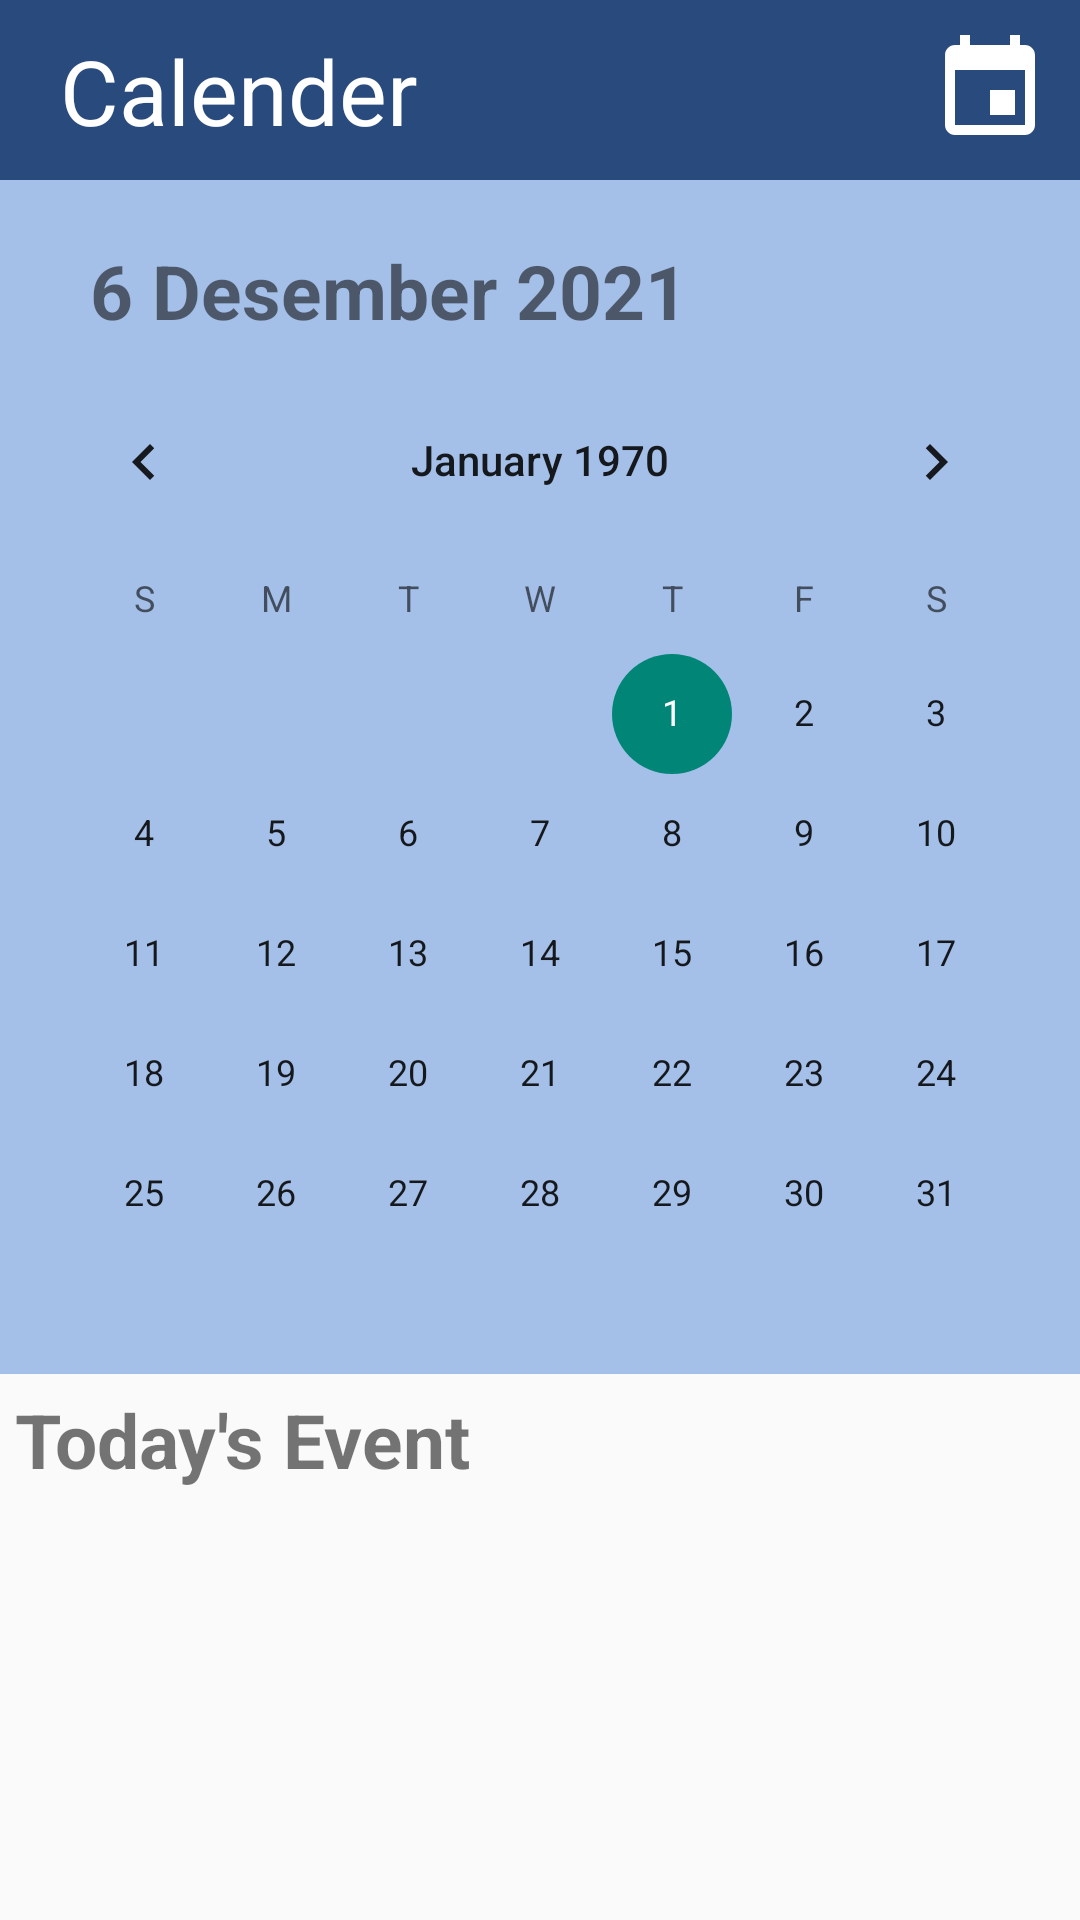

Android layout source for this screen:
<!-- AndroidManifest.xml: application theme Theme.Busipal -->
<!-- res/layout/fragment_calender.xml -->
<?xml version="1.0" encoding="utf-8"?>
<androidx.constraintlayout.widget.ConstraintLayout xmlns:android="http://schemas.android.com/apk/res/android"
    xmlns:app="http://schemas.android.com/apk/res-auto"
    xmlns:tools="http://schemas.android.com/tools"
    android:layout_width="match_parent"
    android:layout_height="match_parent"
    android:id="@+id/calenderFragment"
    tools:context=".ui.calender.CalenderFragment">

    <ScrollView
        android:layout_width="match_parent"
        android:layout_height="match_parent">
        <LinearLayout
            android:layout_width="match_parent"
            android:layout_height="match_parent"
            android:orientation="vertical">
            <androidx.constraintlayout.widget.ConstraintLayout
                android:id="@+id/clNavbar"
                android:layout_width="match_parent"
                android:layout_height="60dp"
                android:background="@color/Blue"
                app:layout_constraintEnd_toEndOf="parent"
                app:layout_constraintStart_toStartOf="parent"
                app:layout_constraintTop_toTopOf="parent">


                <TextView
                    android:id="@+id/tvCalender"
                    android:layout_width="wrap_content"
                    android:layout_height="wrap_content"
                    android:text="Calender"
                    android:textColor="@color/white"
                    android:textSize="30sp"
                    android:layout_marginLeft="20dp"
                    app:layout_constraintBottom_toBottomOf="parent"
                    app:layout_constraintLeft_toLeftOf="parent"
                    app:layout_constraintTop_toTopOf="parent" />

                <ImageButton
                    android:onClick="btnJatuhTempo"
                    android:id="@+id/btnJatuhTempo"
                    android:layout_width="60dp"
                    android:layout_height="60dp"
                    android:src="@drawable/jatuh_tempo_icon"
                    android:background="@color/Blue"
                    app:layout_constraintRight_toRightOf="parent"
                    app:layout_constraintTop_toTopOf="parent"
                    app:layout_constraintBottom_toBottomOf="parent"
                    app:tint="@color/white" />



            </androidx.constraintlayout.widget.ConstraintLayout>

            <androidx.constraintlayout.widget.ConstraintLayout
                android:id="@+id/clTanggal"
                android:layout_width="match_parent"
                android:layout_height="wrap_content"
                app:layout_constraintTop_toBottomOf="@id/clNavbar"
                android:paddingTop="20dp"
                android:background="@color/light_blue">

                <LinearLayout
                    android:id="@+id/llTanggal"
                    android:layout_width="match_parent"
                    android:layout_height="wrap_content"
                    app:layout_constraintEnd_toEndOf="parent"
                    app:layout_constraintStart_toStartOf="parent"
                    app:layout_constraintTop_toTopOf="parent">

                    <TextView
                        android:id="@+id/tvTanggal"
                        android:layout_width="match_parent"
                        android:layout_height="wrap_content"
                        android:layout_marginLeft="30dp"
                        android:layout_weight="1"
                        android:text="6 Desember 2021"
                        android:textSize="25sp"
                        android:textStyle="bold" />

                    <ImageButton
                        android:onClick="btnCreate"
                        android:id="@+id/btnPlus"
                        android:layout_width="40dp"
                        android:layout_height="40dp"
                        android:background="@color/light_blue"
                        android:layout_marginRight="20dp"
                        android:src="@drawable/tambah"/>

                </LinearLayout>

                <CalendarView
                    android:id="@+id/cvCalender"
                    android:layout_width="wrap_content"
                    android:layout_height="wrap_content"
                    app:layout_constraintTop_toBottomOf="@id/llTanggal"
                    app:layout_constraintLeft_toLeftOf="parent"
                    app:layout_constraintRight_toRightOf="parent"/>

            </androidx.constraintlayout.widget.ConstraintLayout>

            <TextView
                android:id="@+id/tvTodayEvent"
                android:layout_width="wrap_content"
                android:layout_height="wrap_content"
                android:layout_margin="5dp"
                android:text="Today's Event"
                android:textSize="25sp"
                android:textStyle="bold"
                app:layout_constraintStart_toStartOf="parent"
                app:layout_constraintTop_toBottomOf="@id/clTanggal"/>


            <androidx.recyclerview.widget.RecyclerView
                android:layout_width="match_parent"
                android:layout_height="wrap_content">

            </androidx.recyclerview.widget.RecyclerView>
        </LinearLayout>
    </ScrollView>


</androidx.constraintlayout.widget.ConstraintLayout>
<!-- resources referenced by this layout -->
<resources>
  <color name="Blue">#294A7C</color>
  <color name="light_blue">#A5C0E8</color>
  <color name="white">#FFFFFFFF</color>
  <!-- drawable jatuh_tempo_icon (drawable) -->
  <vector xmlns:android="http://schemas.android.com/apk/res/android"
      android:width="40dp"
      android:height="40dp"
      android:viewportWidth="24"
      android:viewportHeight="24"
      android:tint="?attr/colorControlNormal">
    <path
        android:fillColor="@android:color/white"
        android:pathData="M17,12h-5v5h5v-5zM16,1v2L8,3L8,1L6,1v2L5,3c-1.11,0 -1.99,0.9 -1.99,2L3,19c0,1.1 0.89,2 2,2h14c1.1,0 2,-0.9 2,-2L21,5c0,-1.1 -0.9,-2 -2,-2h-1L18,1h-2zM19,19L5,19L5,8h14v11z"/>
  </vector>
  <style name="Theme.Busipal" parent="Theme.AppCompat.DayNight.NoActionBar">
          
          <item name="colorPrimary">@color/purple_500</item>
          <item name="colorPrimaryVariant">@color/purple_700</item>
          <item name="colorOnPrimary">@color/white</item>
          
          <item name="colorSecondary">@color/teal_200</item>
          <item name="colorSecondaryVariant">@color/teal_700</item>
          <item name="colorOnSecondary">@color/black</item>
          
          <item name="android:statusBarColor" tools:targetApi="l">?attr/colorPrimaryVariant</item>
          
      </style>
  <color name="purple_500">#FF6200EE</color>
  <color name="purple_700">#FF3700B3</color>
  <color name="teal_200">#FF03DAC5</color>
  <color name="teal_700">#FF018786</color>
  <color name="black">#FF000000</color>
</resources>
